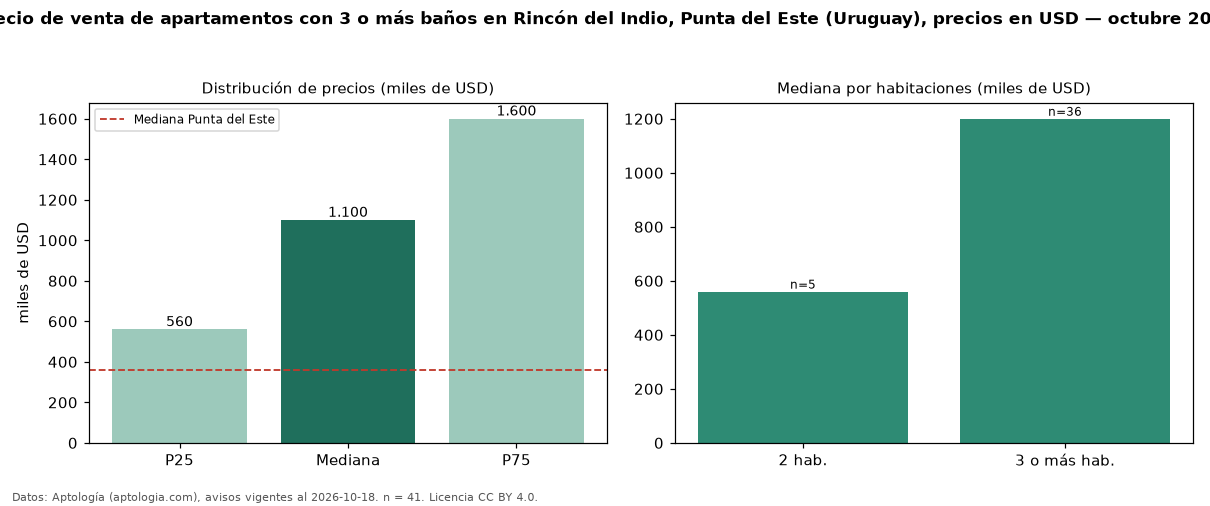

Data behind this chart, as committed beside it:
seccion, metrica, valor, moneda, n
filtro, ban3, con 3 o más baños, , 41
precio, p25, 560000, USD, 41
precio, mediana, 1100000, USD, 41
precio, p75, 1600000, USD, 41
precio, minimo, 400000, USD, 41
precio, maximo, 2200000, USD, 41
m2, mediana_precio_m2, 4160, USD, 35
m2, area_mediana_m2, 250.0, m2, 35
banos, mediana_banos, 3.0, , 
parqueadero, pct_con_parqueadero, 100.0, %, 34
habitaciones, 2, 560000, USD, 5
habitaciones, 3+, 1200000, USD, 36
ciudad, mediana_ciudad_referencia, 360000, USD, 
ciudad, mediana_m2_ciudad, 3604, USD, 
fuente, fecha_datos, 2026-10-18, , 
fuente, atribucion, https://www.aptologia.com/uy/venta/punta…, , 
fuente, licencia, CC BY 4.0, , 
